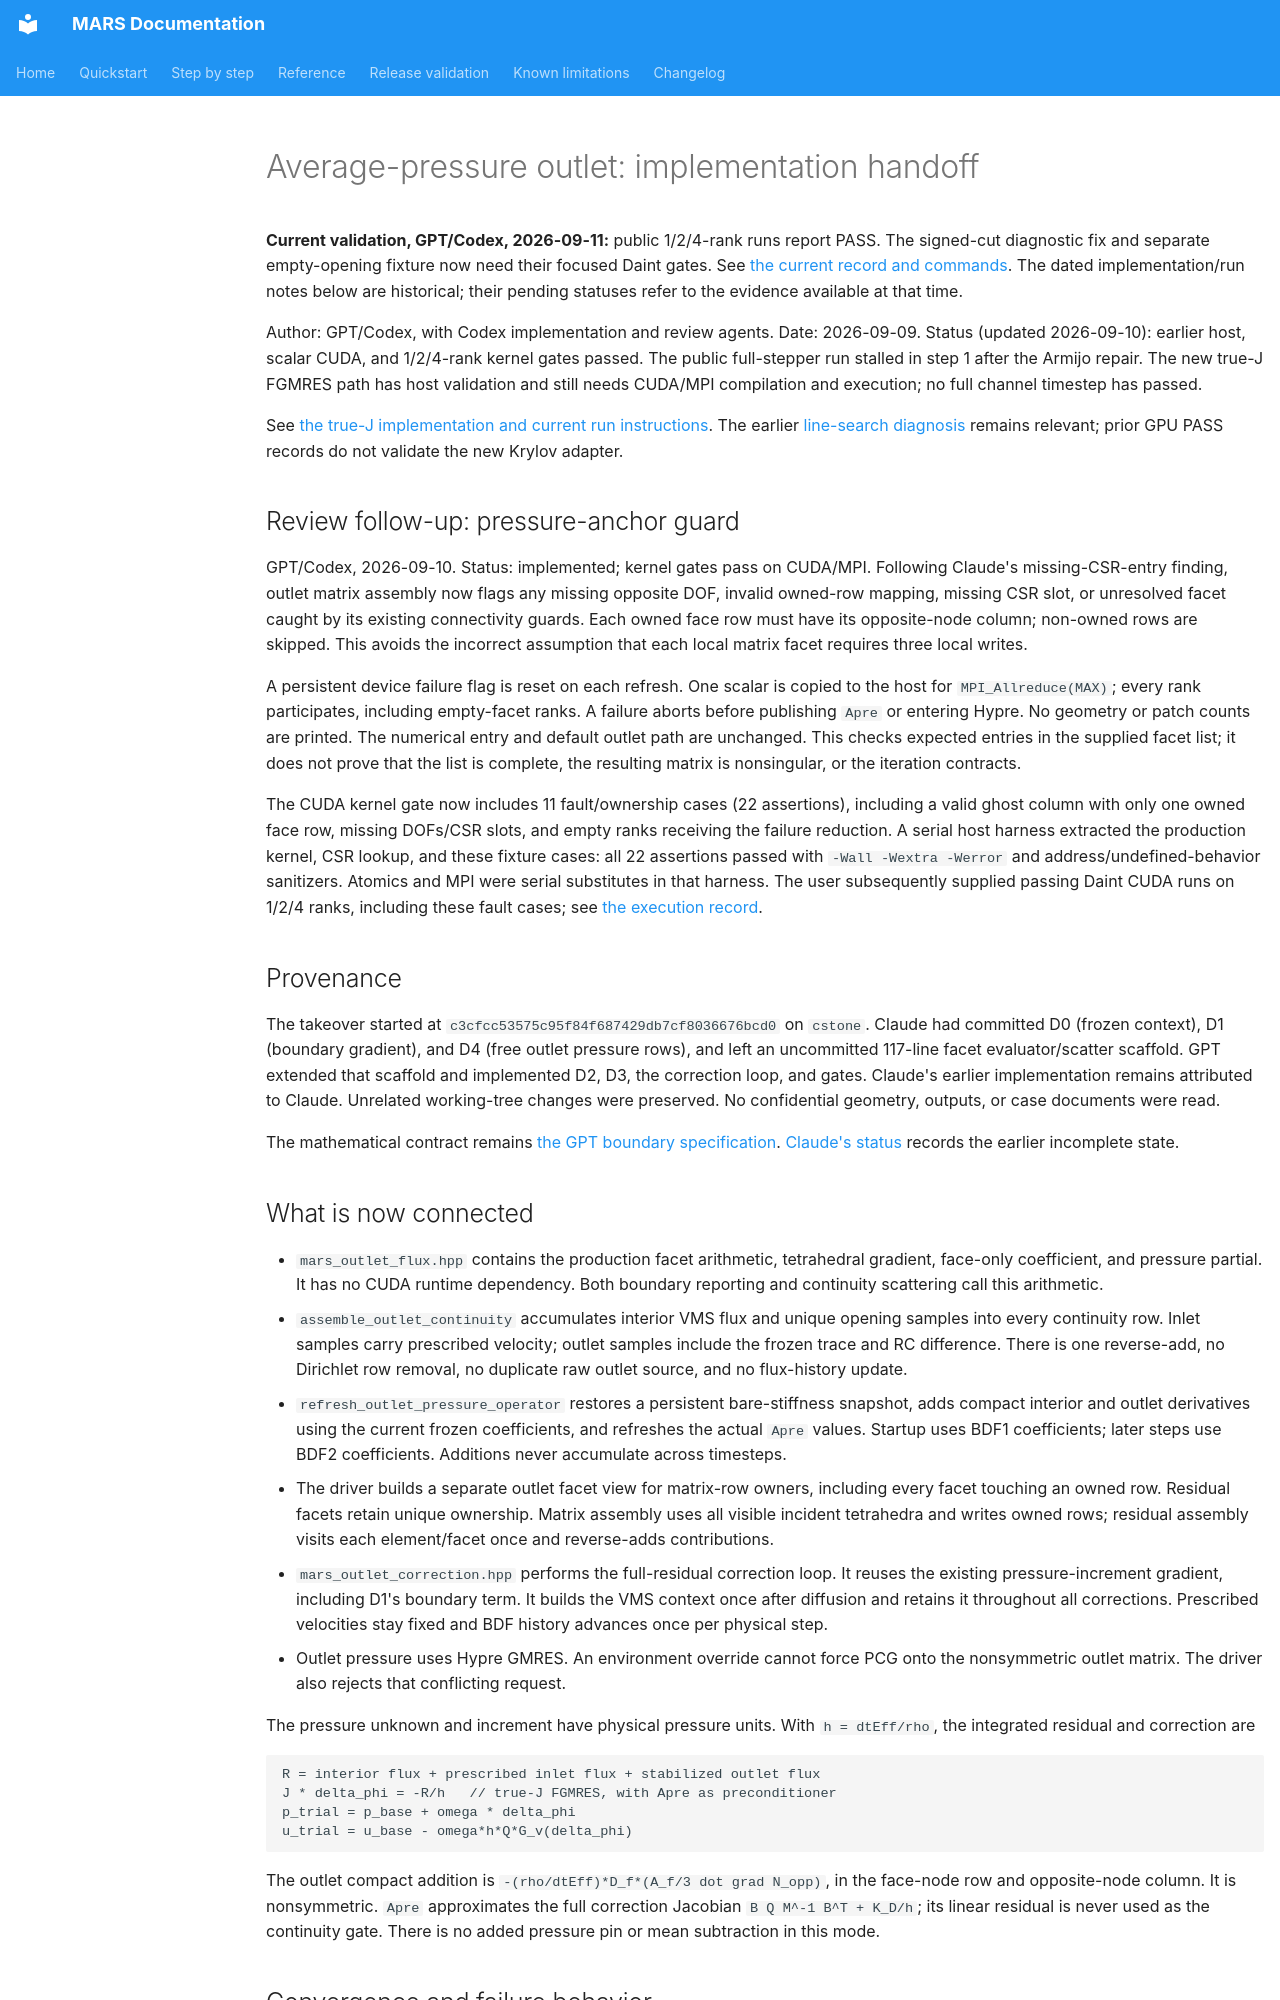

repository: dganellari/mars · page: design/gpt_outlet_implementation_2026-09-09/index.html · generator: mkdocs

# Average-pressure outlet: implementation handoff

**Current validation, GPT/Codex, 2026-09-11:** public 1/2/4-rank runs report PASS.
The signed-cut diagnostic fix and separate empty-opening fixture now need their
focused Daint gates. See [the current record and commands](gpt_outlet_cut_validation_2026-09-11.md).
The dated implementation/run notes below are historical; their pending statuses
refer to the evidence available at that time.

Author: GPT/Codex, with Codex implementation and review agents.
Date: 2026-09-09.
Status (updated 2026-09-10): earlier host, scalar CUDA, and 1/2/4-rank
kernel gates passed. The public full-stepper run stalled in step 1 after the Armijo
repair. The new true-J FGMRES path has host validation and still needs CUDA/MPI
compilation and execution; no full channel timestep has passed.

See [the true-J implementation and current run instructions](gpt_outlet_true_j_krylov_2026-09-10.md).
The earlier [line-search diagnosis](gpt_outlet_line_search_fix_2026-09-10.md)
remains relevant; prior GPU PASS records do not validate the new Krylov adapter.

## Review follow-up: pressure-anchor guard

GPT/Codex, 2026-09-10. Status: implemented; kernel gates pass on CUDA/MPI.
Following Claude's missing-CSR-entry finding, outlet matrix assembly now flags any
missing opposite DOF, invalid owned-row mapping, missing CSR slot, or unresolved
facet caught by its existing connectivity guards. Each owned face row must have its
opposite-node column; non-owned rows are skipped. This avoids the incorrect assumption
that each local matrix facet requires three local writes.

A persistent device failure flag is reset on each refresh. One scalar is copied to
the host for `MPI_Allreduce(MAX)`; every rank participates, including empty-facet ranks.
A failure aborts before publishing `Apre` or entering Hypre. No geometry or patch
counts are printed. The numerical entry and default outlet path are unchanged.
This checks expected entries in the supplied facet list; it does not prove that the
list is complete, the resulting matrix is nonsingular, or the iteration contracts.

The CUDA kernel gate now includes 11 fault/ownership cases (22 assertions), including
a valid ghost column with only one owned face row, missing DOFs/CSR slots, and empty
ranks receiving the failure reduction. A serial host harness extracted the production
kernel, CSR lookup, and these fixture cases: all 22 assertions passed with
`-Wall -Wextra -Werror` and address/undefined-behavior sanitizers. Atomics and MPI were
serial substitutes in that harness. The user subsequently supplied passing Daint
CUDA runs on 1/2/4 ranks, including these fault cases; see
[the execution record](gpt_outlet_daint_validation_2026-09-10.md).

## Provenance

The takeover started at `c3cfcc53575c95f84f687429db7cf8036676bcd0` on `cstone`.
Claude had committed D0 (frozen context), D1 (boundary gradient), and D4 (free outlet
pressure rows), and left an uncommitted 117-line facet evaluator/scatter scaffold.
GPT extended that scaffold and implemented D2, D3, the correction loop, and gates.
Claude's earlier implementation remains attributed to Claude. Unrelated working-tree
changes were preserved. No confidential geometry, outputs, or case documents were read.

The mathematical contract remains
[the GPT boundary specification](gpt_outlet_boundary_spec_2026-09-09.md).
[Claude's status](outlet_trace_status.md) records the earlier incomplete state.
